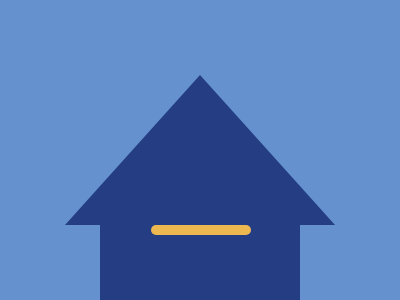

Write the HTML and CSS that draws this image.

<!-- file: index.html -->
<!DOCTYPE html>
<html lang="en">

<head>
    <meta charset="UTF-8">
    <meta http-equiv="X-UA-Compatible" content="IE=edge">
    <meta name="viewport" content="width=device-width, initial-scale=1.0">
    <title>Stay At Home</title>
    <link rel="stylesheet" href="style.css">
</head>

<body>
    <!-- Code goes here -->
    <div class="container">
        <div class="roof"></div>
        <div class="wall">
            <div class="strip"></div>
            <div class="door"></div>
        </div>
    </div>
</body>

</html>

/* file: style.css */
* {
  margin: 0;
  padding: 0;
  box-sizing: border-box;
}
body {
  height: 100vh;
  width: 100vw;
  background-color: #6592cf;
  display: flex;
  justify-content: center;
  align-items: center;
}
.container {
  position: relative;
}
.roof {
  border-bottom: 150px solid #243d83;
  border-left: 135px solid transparent;
  border-right: 135px solid transparent;
}
.wall {
  width: 200px;
  height: 125px;
  background-color: #243d83;
  position: absolute;
  right: 13%;
  border-radius: 0 0 10% 10%;
}
.door {
  width: 50px;
  height: 50px;
  background-color: #eeb850;
  position: absolute;
  right: 37%;
  bottom: 0;
  border-radius: 10% 10% 0 0;
  -webkit-border-radius: 10% 10% 0 0;
  -moz-border-radius: 10% 10% 0 0;
  -ms-border-radius: 10% 10% 0 0;
  -o-border-radius: 10% 10% 0 0;
}
.strip {
  width: 100px;
  height: 10px;
  background-color: #eeb850;
  position: absolute;
  top: 0;
  left: 51px;
  border-radius: 50px;
  -webkit-border-radius: 50px;
  -moz-border-radius: 50px;
  -ms-border-radius: 50px;
  -o-border-radius: 50px;
}
